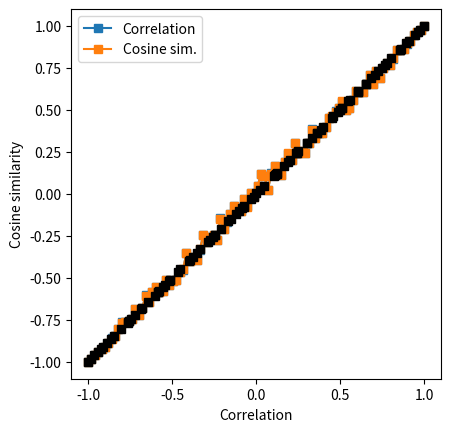

Write the Python code that produced this figure.
#!/usr/bin/env python
# coding: utf-8

# # COURSE: Master statistics and machine learning: Intuition, Math, code
# ##### COURSE URL: udemy.com/course/statsml_x/?couponCode=202212 
# ## SECTION: Correlation
# ### VIDEO: Cosine similarity
# [redacted]

# In[ ]:


# import libraries
import matplotlib.pyplot as plt
import numpy as np
from scipy import spatial


# In[ ]:


# range of requested correlation coefficients
rs = np.linspace(-1,1,100)

# sample size
N = 500


# initialize output matrix
corrs = np.zeros((len(rs),2))


# loop over a range of r values
for ri in range(len(rs)):
    
    # generate data
    x = np.random.randn(N)
    y = x*rs[ri] + np.random.randn(N)*np.sqrt(1-rs[ri]**2)
    
    # optional mean-off-centering
    #x = x+10
    #y = y+10
    
    
    # compute correlation
    corrs[ri,0] = np.corrcoef(x,y)[0,1]
    
    # compute cosine similarity
    cs_num = sum(x*y)
    cs_den = np.sqrt(sum(x*x)) * np.sqrt(sum(y*y))
    corrs[ri,1] = cs_num / cs_den
    
    # using built-in distance function
    #corrs[ri,1] = 1-spatial.distance.cosine(x,y)
    


# In[ ]:


## visualize the results

plt.plot(rs,corrs[:,0],'s-',label='Correlation')
plt.plot(rs,corrs[:,1],'s-',label='Cosine sim.')
plt.legend()
plt.xlabel('Requested correlation')
plt.ylabel('Empirical correlation')
plt.axis('square')
plt.show()


plt.plot(corrs[:,0],corrs[:,1],'ks')
plt.axis('square')
plt.xlabel('Correlation')
plt.ylabel('Cosine similarity')
plt.show()


# In[ ]:


# their empirical correlation
np.corrcoef(corrs.T)

